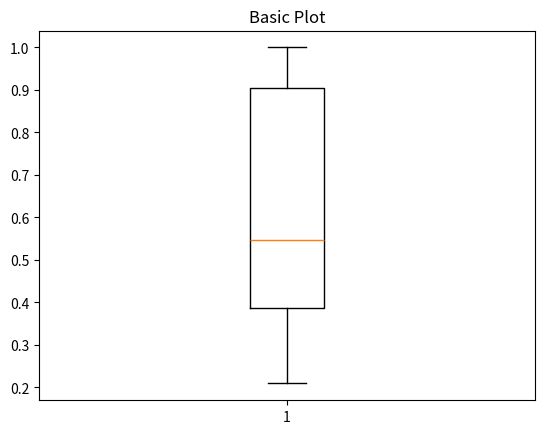

Generate this figure with matplotlib:
import numpy as np
import matplotlib.pyplot as plt

X_test = np.random.rand(20, 3)
y_pred = np.random.rand(20)
N = y_pred.size

colorGroup = ['b','g','r','c','m','y','k','w']
plt.figure(1)

carat_pred = X_test[:,:1]

print(carat_pred)
print('\n')
print(y_pred)


plt.figure(1)

fig1, ax1 = plt.subplots()
ax1.set_title('Basic Plot')
ax1.boxplot(X_test[:, 1:2])
